The GitHub repository rishabhbpd/project_rishabh_das contains a labelled image folder "data" with 2 categories: human, no human. Examples follow, each with its label.

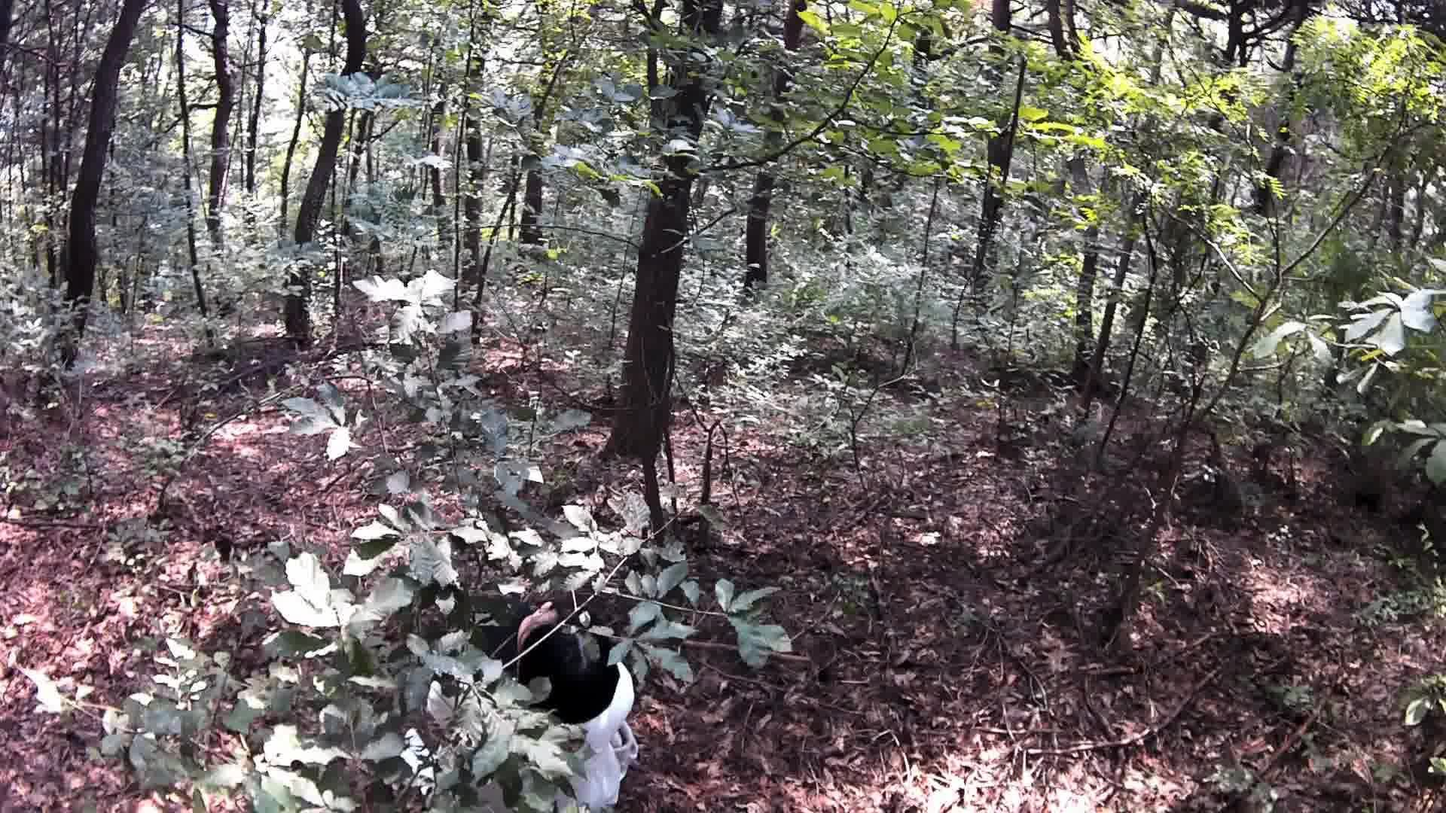
Label: human

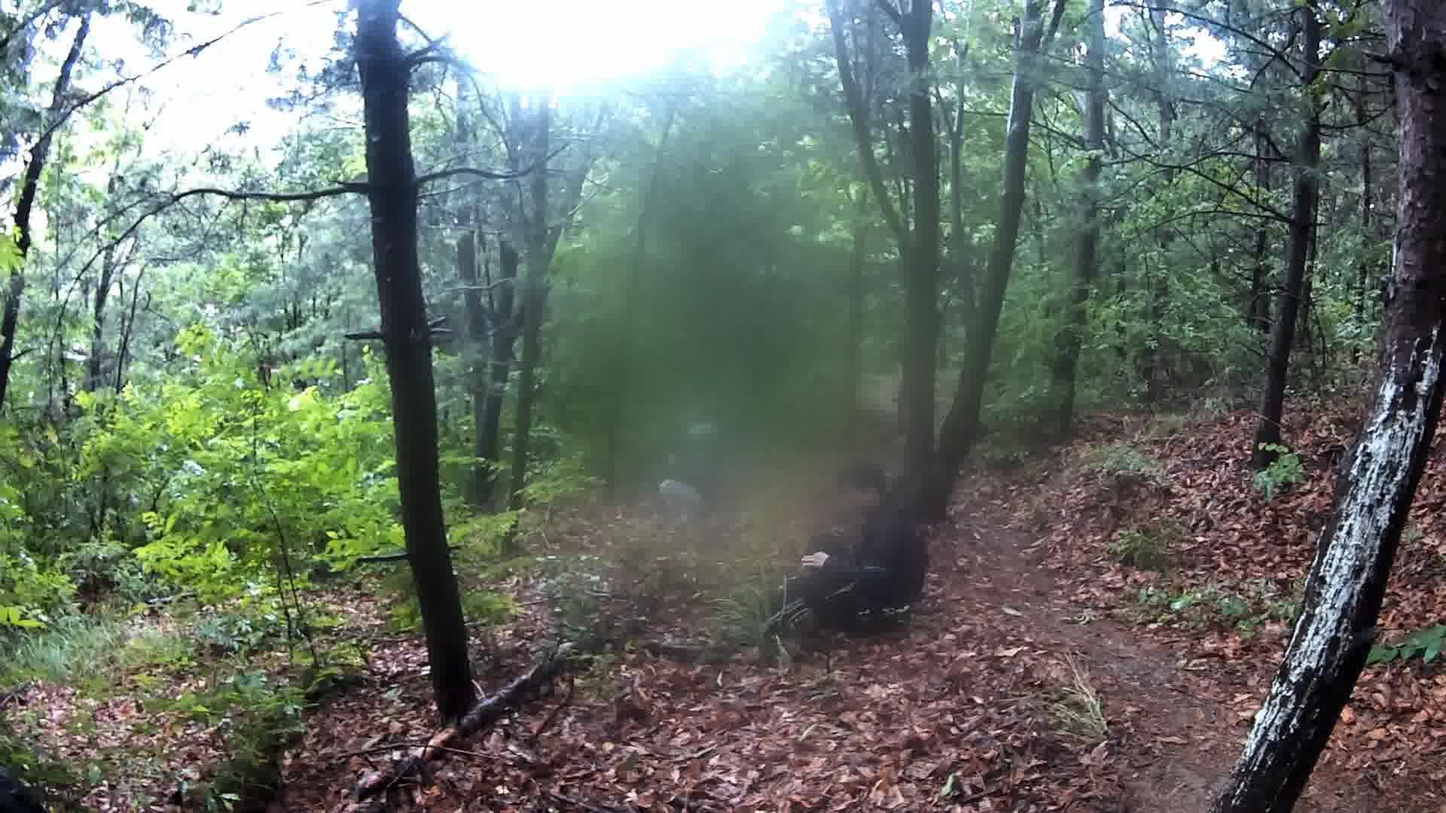
Label: human

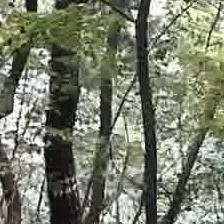
Label: no human

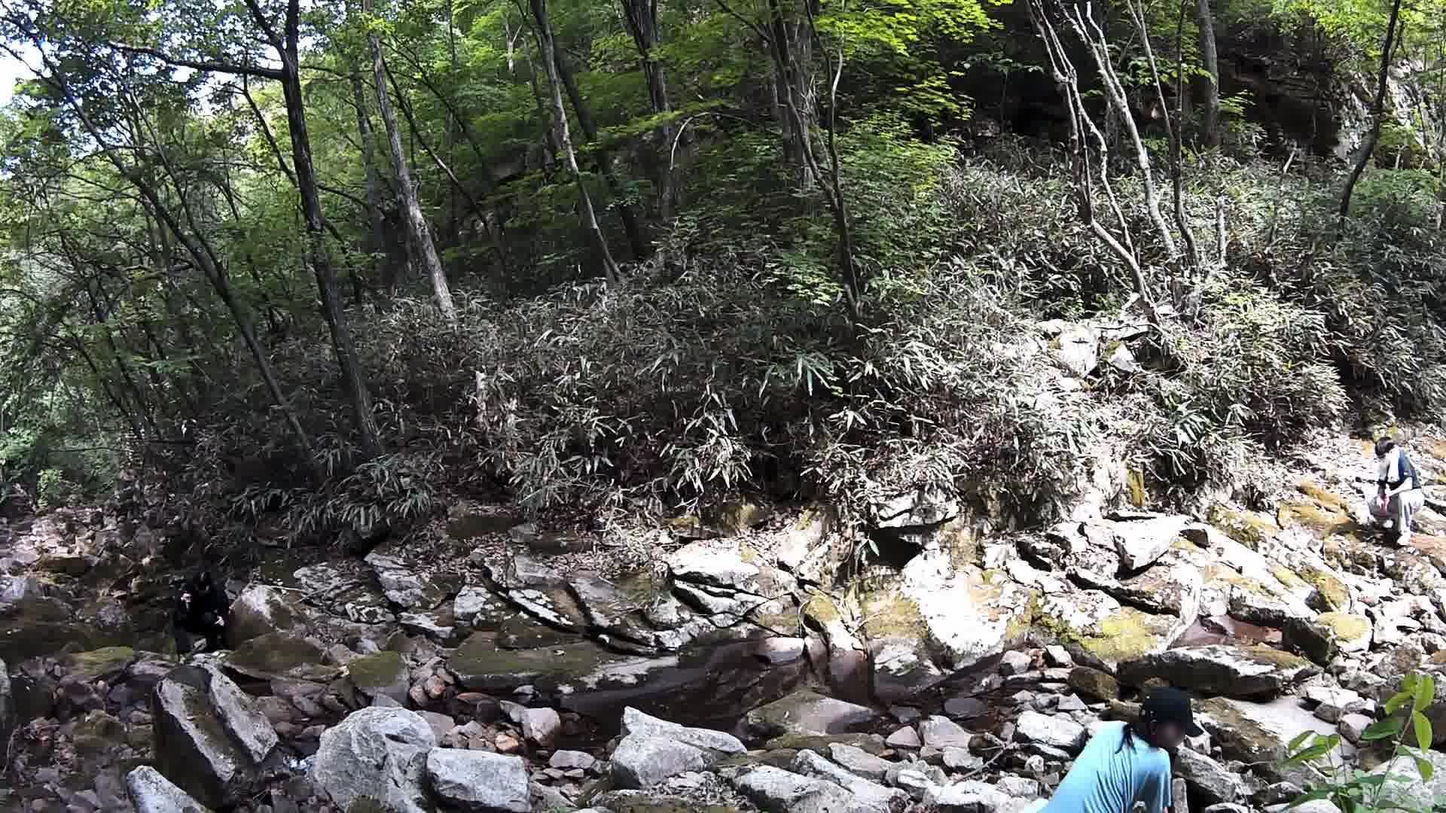
Label: human

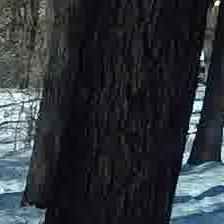
Label: no human

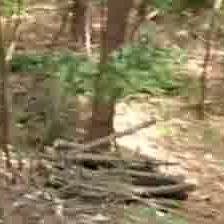
Label: no human
